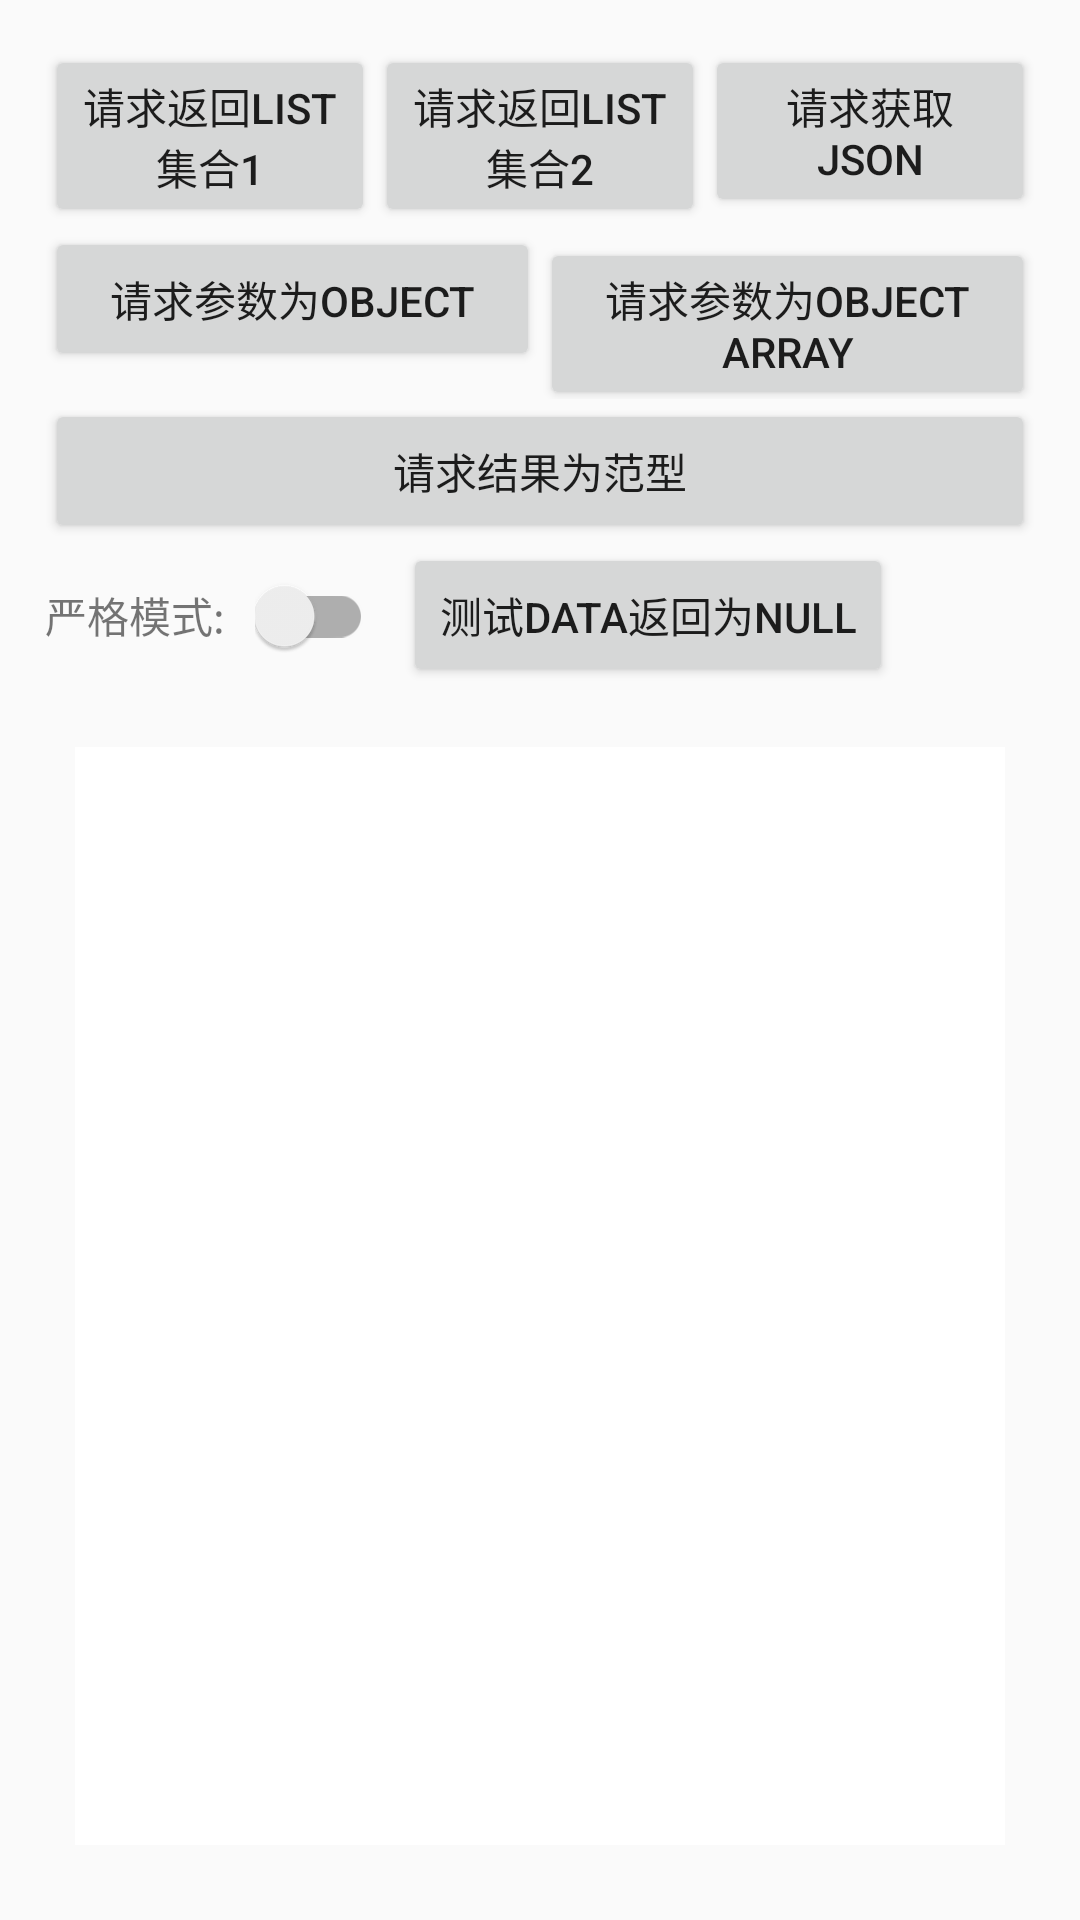

Android layout source for this screen:
<!-- AndroidManifest.xml: application theme AppTheme -->
<!-- res/layout/fragment_test_api.xml -->
<?xml version="1.0" encoding="utf-8"?>
<LinearLayout xmlns:android="http://schemas.android.com/apk/res/android"
    android:layout_width="match_parent"
    android:layout_height="match_parent"
    android:orientation="vertical">

    <LinearLayout
        android:layout_width="match_parent"
        android:layout_height="match_parent"
        android:layout_margin="15dp"
        android:orientation="vertical">


        <LinearLayout
            android:layout_width="match_parent"
            android:layout_height="wrap_content"
            android:orientation="horizontal">

            <Button
                android:id="@+id/btn_test_list_1"
                android:layout_width="0dp"
                android:layout_height="wrap_content"
                android:layout_weight="1"
                android:text="请求返回List集合1" />

            <Button
                android:id="@+id/btn_test_list_2"
                android:layout_width="0dp"
                android:layout_height="wrap_content"
                android:layout_weight="1"
                android:text="请求返回List集合2" />

            <Button
                android:id="@+id/btn_test_keep_json"
                android:layout_width="0dp"
                android:layout_height="wrap_content"
                android:layout_weight="1"
                android:text="请求获取json" />
        </LinearLayout>

        <LinearLayout
            android:layout_width="match_parent"
            android:layout_height="wrap_content"
            android:orientation="horizontal">

            <Button
                android:id="@+id/btn_test_json_object"
                android:layout_width="0dp"
                android:layout_height="wrap_content"
                android:layout_weight="1"
                android:text="请求参数为Object" />

            <Button
                android:id="@+id/btn_test_json_object_array"
                android:layout_width="0dp"
                android:layout_height="wrap_content"
                android:layout_weight="1"
                android:text="请求参数为Object Array" />

        </LinearLayout>

        <LinearLayout
            android:layout_width="match_parent"
            android:layout_height="wrap_content"
            android:orientation="horizontal">

            <Button
                android:id="@+id/btn_test_result"
                android:layout_width="0dp"
                android:layout_height="wrap_content"
                android:layout_weight="1"
                android:text="请求结果为范型" />

        </LinearLayout>

        <LinearLayout
            android:layout_width="match_parent"
            android:layout_height="wrap_content"
            android:orientation="horizontal">

            <TextView
                android:layout_width="wrap_content"
                android:layout_height="wrap_content"
                android:text="严格模式:" />

            <androidx.appcompat.widget.SwitchCompat
                android:id="@+id/switch_strict_mode"
                android:layout_width="wrap_content"
                android:layout_height="wrap_content"
                android:layout_marginStart="10dp" />

            <Button
                android:id="@+id/btn_test_data_null"
                android:layout_width="wrap_content"
                android:layout_height="wrap_content"
                android:layout_marginStart="10dp"
                android:text="测试data返回为null" />

        </LinearLayout>


        <TextView
            android:id="@+id/tv_result_info"
            android:layout_width="match_parent"
            android:layout_height="match_parent"
            android:layout_marginStart="10dp"
            android:layout_marginTop="20dp"
            android:layout_marginEnd="10dp"
            android:layout_marginBottom="10dp"
            android:background="@android:color/white"
            android:lineSpacingExtra="9dp"
            android:padding="10dp"
            android:scrollbars="vertical"
            android:singleLine="false" />

    </LinearLayout>

</LinearLayout>
<!-- resources referenced by this layout -->
<resources>
  <style name="AppTheme" parent="Theme.AppCompat.Light.NoActionBar">
          
          <item name="colorPrimary">@color/colorPrimary</item>
          <item name="colorPrimaryDark">@color/colorPrimaryDark</item>
          <item name="colorAccent">@color/colorAccent</item>
          <item name="xpage_actionbar_action_padding">12dp</item>
      </style>
  <!-- not gathered from this repository: default colours our renderer supplied (Android Studio template values) -->
  <color name="colorPrimary">#FF6200EE</color>
  <color name="colorPrimaryDark">#FF3700B3</color>
  <color name="colorAccent">#FF03DAC5</color>
</resources>
